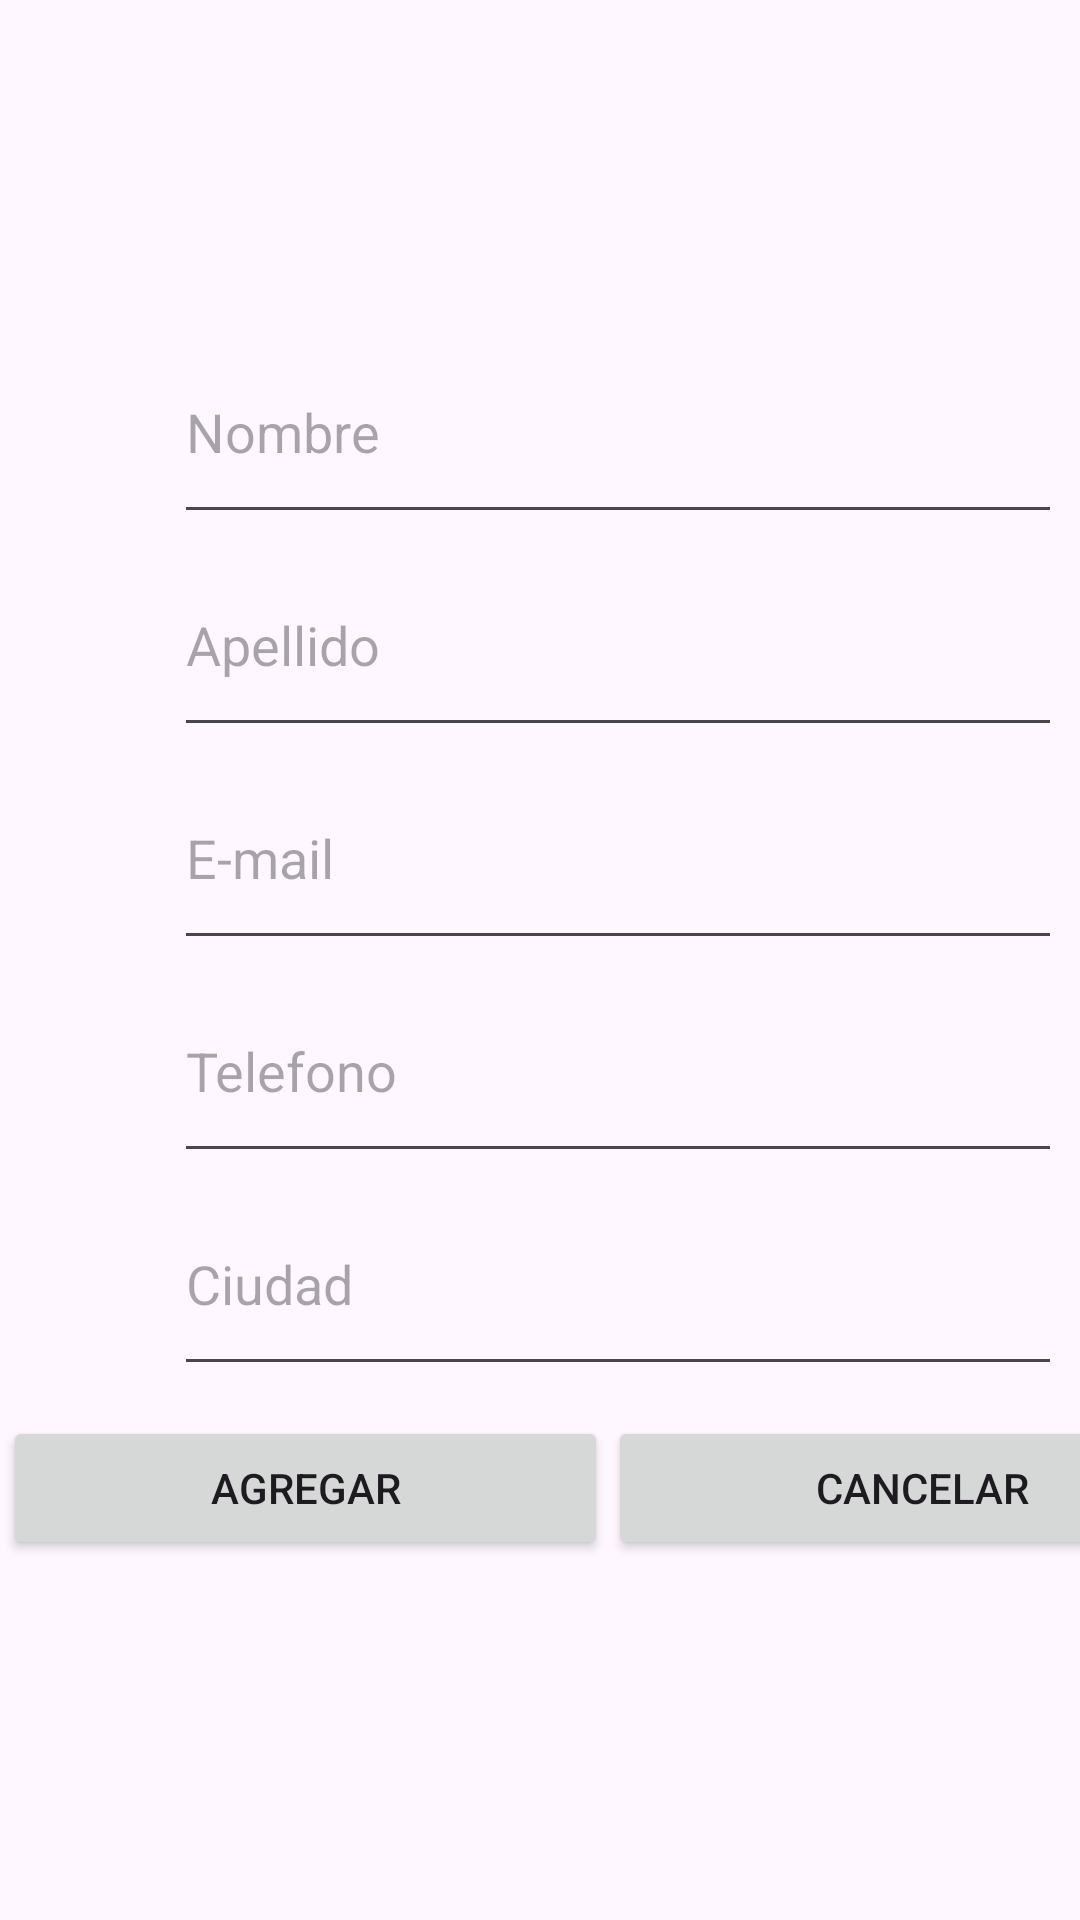

The Android layout XML behind this screen, and the referenced resources:
<!-- AndroidManifest.xml: application theme Theme.SQLiteCrud -->
<!-- res/layout/dialogo.xml -->
<?xml version="1.0" encoding="utf-8"?>
<androidx.constraintlayout.widget.ConstraintLayout xmlns:android="http://schemas.android.com/apk/res/android"
    xmlns:app="http://schemas.android.com/apk/res-auto"
    xmlns:tools="http://schemas.android.com/tools"
    android:layout_width="match_parent"
    android:layout_height="match_parent">

    <LinearLayout
        android:id="@+id/linearLayout3"
        android:layout_width="296dp"
        android:layout_height="355dp"
        android:layout_marginTop="98dp"
        android:layout_marginBottom="1dp"
        android:orientation="vertical"
        app:layout_constraintBottom_toTopOf="@+id/linearLayout4"
        app:layout_constraintEnd_toEndOf="@+id/linearLayout4"
        app:layout_constraintStart_toStartOf="parent"
        app:layout_constraintTop_toTopOf="parent">

        <EditText
            android:id="@+id/et_nombre"
            android:layout_width="match_parent"
            android:layout_height="0dp"
            android:layout_weight="1"
            android:ems="10"
            android:hint="Nombre"
            android:inputType="text" />

        <EditText
            android:id="@+id/et_apellido"
            android:layout_width="match_parent"
            android:layout_height="0dp"
            android:layout_weight="1"
            android:ems="10"
            android:hint="Apellido"
            android:inputType="text" />

        <EditText
            android:id="@+id/et_email"
            android:layout_width="match_parent"
            android:layout_height="0dp"
            android:layout_weight="1"
            android:ems="10"
            android:hint="E-mail"
            android:inputType="text" />

        <EditText
            android:id="@+id/et_telefono"
            android:layout_width="match_parent"
            android:layout_height="0dp"
            android:layout_weight="1"
            android:ems="10"
            android:hint="Telefono"
            android:inputType="text" />

        <EditText
            android:id="@+id/et_ciudad"
            android:layout_width="match_parent"
            android:layout_height="0dp"
            android:layout_weight="1"
            android:ems="10"
            android:hint="Ciudad"
            android:inputType="text" />
    </LinearLayout>

    <LinearLayout
        android:id="@+id/linearLayout4"
        android:layout_width="411dp"
        android:layout_height="159dp"
        android:layout_marginStart="1dp"
        android:orientation="horizontal"
        app:layout_constraintBottom_toBottomOf="parent"
        app:layout_constraintStart_toStartOf="parent"
        app:layout_constraintTop_toBottomOf="@+id/linearLayout3">

        <Button
            android:id="@+id/btn_agregar"
            android:layout_width="wrap_content"
            android:layout_height="wrap_content"
            android:layout_weight="1"
            android:text="Agregar" />

        <Button
            android:id="@+id/btn_cancelar"
            android:layout_width="wrap_content"
            android:layout_height="wrap_content"
            android:layout_weight="1"
            android:text="Cancelar" />
    </LinearLayout>
</androidx.constraintlayout.widget.ConstraintLayout>
<!-- resources referenced by this layout -->
<resources>
  <style name="Theme.SQLiteCrud" parent="Base.Theme.SQLiteCrud" />
  <style name="Base.Theme.SQLiteCrud" parent="Theme.Material3.DayNight.NoActionBar">
          
          
      </style>
</resources>
